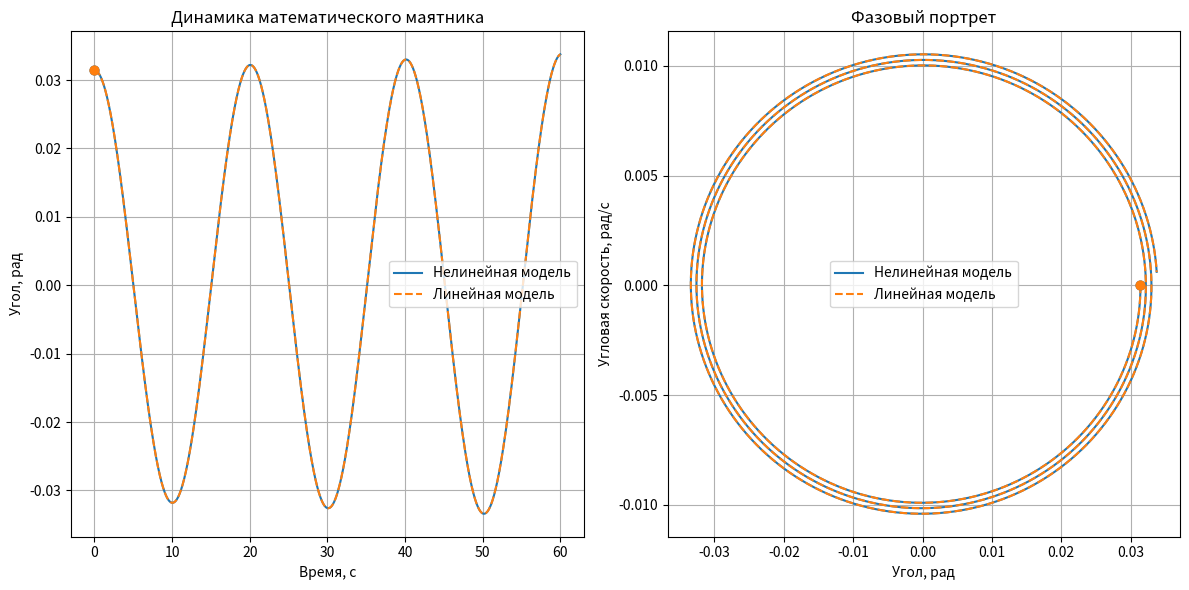

Generate this figure with matplotlib:
import numpy as np
import matplotlib.pyplot as plt


g = 9.81
l = 100.0
m = 1.0

b = 0.0
F = 0.0
omega_f = np.sqrt(g / l)

theta0 = np.pi / 100
omega0 = 0

def omega_dot_nl(theta: float, omega: float, t: float) -> float:

    return -(g / l) * np.sin(theta) - (b / m) * omega + F * np.sin(omega_f * t)


def omega_dot_lin(theta: float, omega: float, t: float) -> float:
    return -(g / l) * theta - (b / m) * omega + F * np.sin(omega_f * t)



def euler(t_start: float, t_end: float, dt: float, y0, omega_dot):
    n_steps = int(np.ceil((t_end - t_start) / dt)) + 1
    t_values = np.linspace(t_start, t_end, n_steps)

    theta = np.empty(n_steps)
    omega = np.empty(n_steps)
    theta[0], omega[0] = y0

    for i in range(1, n_steps):
        t = t_values[i - 1]

        dtheta_dt = omega[i - 1]
        domega_dt = omega_dot(theta[i - 1], omega[i - 1], t)

        theta[i] = theta[i - 1] + dt * dtheta_dt
        omega[i] = omega[i - 1] + dt * domega_dt

    return t_values, np.vstack([theta, omega]).T


def draw(t_nl, sol_nl, t_lin, sol_lin):
    theta_nl, omega_nl = sol_nl.T
    theta_lin, omega_lin = sol_lin.T

    plt.figure(figsize=(12, 6))

    # Angle vs time ---------------------------------------------------------
    plt.subplot(1, 2, 1)
    plt.plot(t_nl, theta_nl, label="Нелинейная модель")
    plt.plot(t_lin, theta_lin, "--", label="Линейная модель")
    plt.scatter([t_nl[0]], [theta_nl[0]], s=40, zorder=3)
    plt.scatter([t_lin[0]], [theta_lin[0]], s=40, zorder=3)
    plt.xlabel("Время, с")
    plt.ylabel("Угол, рад")
    plt.title("Динамика математического маятника")
    plt.grid(True)
    plt.legend()

    # Phase portrait --------------------------------------------------------
    plt.subplot(1, 2, 2)
    plt.plot(theta_nl, omega_nl, label="Нелинейная модель")
    plt.plot(theta_lin, omega_lin, "--", label="Линейная модель")
    plt.scatter([theta_nl[0]], [omega_nl[0]], s=40, zorder=3)
    plt.scatter([theta_lin[0]], [omega_lin[0]], s=40, zorder=3)
    plt.xlabel("Угол, рад")
    plt.ylabel("Угловая скорость, рад/с")
    plt.title("Фазовый портрет")
    plt.grid(True)
    plt.legend()

    plt.tight_layout()
    plt.show()


if __name__ == "__main__":
    t0, t_end, dt = 0.0, 60.0, 0.025

    t_nl, sol_nl = euler(t0, t_end, dt, [theta0, omega0], omega_dot_nl)

    t_lin, sol_lin = euler(t0, t_end, dt, [theta0, omega0], omega_dot_lin)

    draw(t_nl, sol_nl, t_lin, sol_lin)
